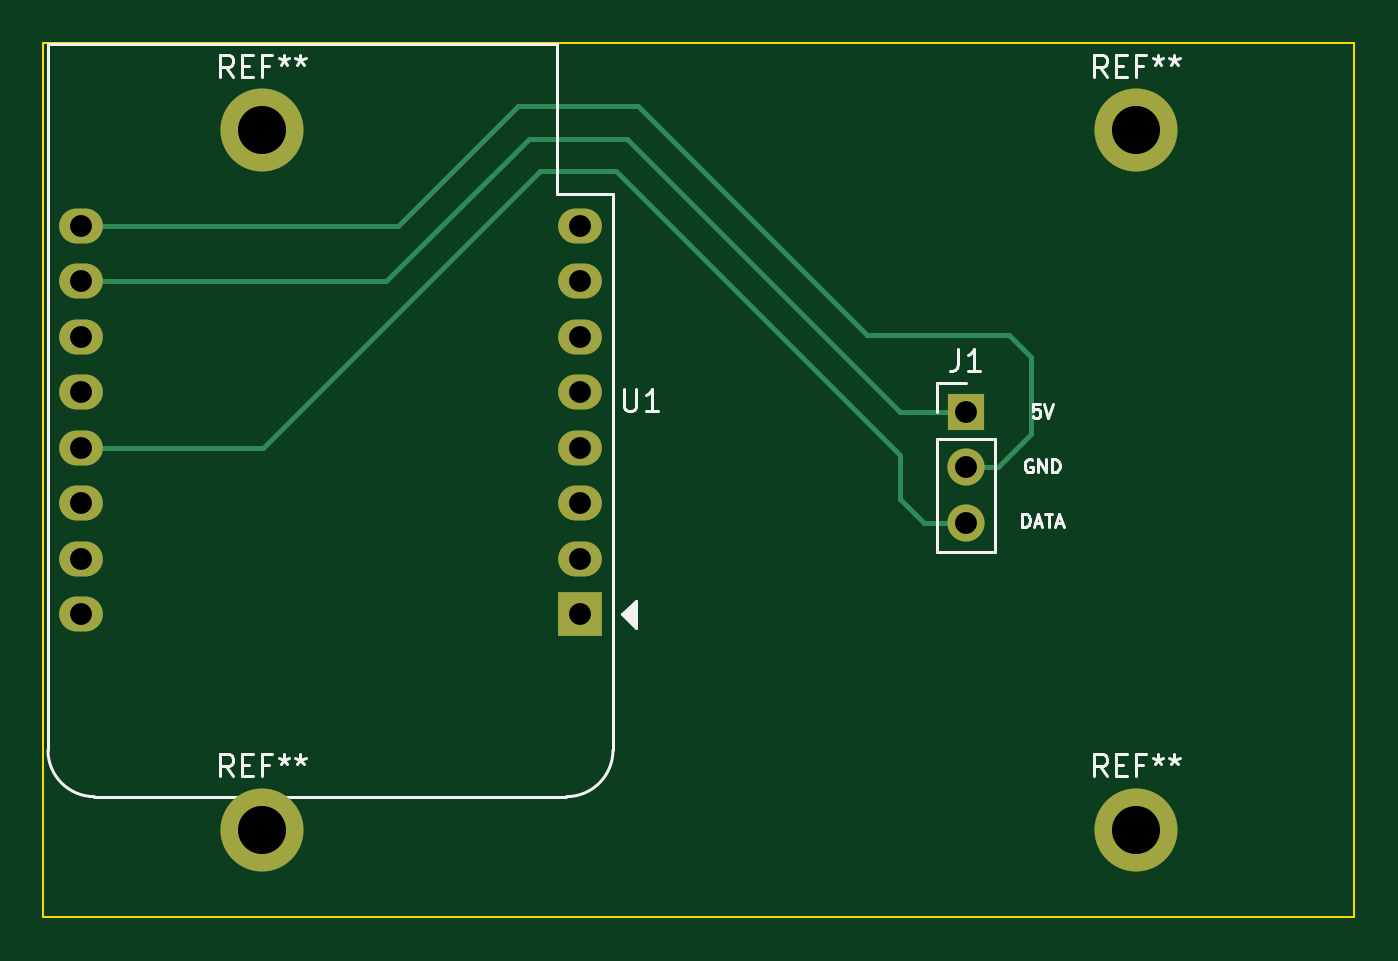
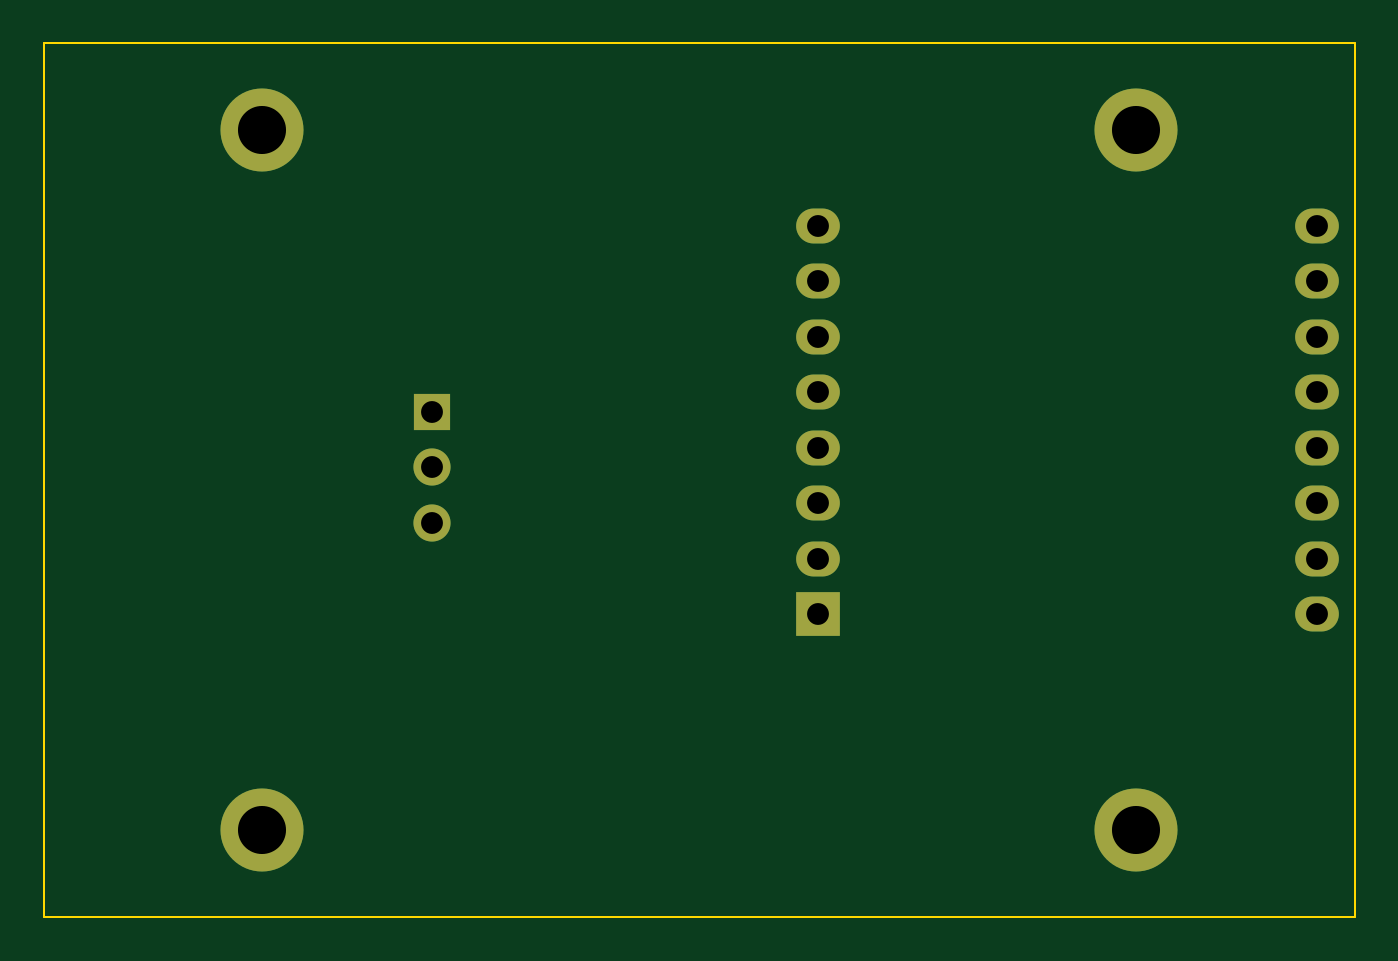
Circuit board: 11 layer files. Board 60.0 x 40.0 mm.
- bottom_copper: gate-driver-CuBottom.gbr (2494 bytes)
- top_copper: gate-driver-CuTop.gbr (3653 bytes)
- outline: gate-driver-EdgeCuts.gbr (606 bytes)
- bottom_mask: gate-driver-MaskBottom.gbr (1336 bytes)
- top_mask: gate-driver-MaskTop.gbr (1336 bytes)
- drill: gate-driver-NPTH.drl (265 bytes)
- drill: gate-driver-PTH.drl (749 bytes)
- paste: gate-driver-PasteBottom.gbr (454 bytes)
- paste: gate-driver-PasteTop.gbr (454 bytes)
- bottom_silk: gate-driver-SilkBottom.gbr (1346 bytes)
- top_silk: gate-driver-SilkTop.gbr (12551 bytes)

=== bottom_copper: gate-driver-CuBottom.gbr ===
%TF.GenerationSoftware,KiCad,Pcbnew,8.0.3*%
%TF.CreationDate,2025-06-16T15:41:18+02:00*%
%TF.ProjectId,gate-driver,67617465-2d64-4726-9976-65722e6b6963,rev?*%
%TF.SameCoordinates,Original*%
%TF.FileFunction,Copper,L2,Bot*%
%TF.FilePolarity,Positive*%
%FSLAX46Y46*%
G04 Gerber Fmt 4.6, Leading zero omitted, Abs format (unit mm)*
G04 Created by KiCad (PCBNEW 8.0.3) date 2025-06-16 15:41:18*
%MOMM*%
%LPD*%
G01*
G04 APERTURE LIST*
%TA.AperFunction,ComponentPad*%
%ADD10R,1.700000X1.700000*%
%TD*%
%TA.AperFunction,ComponentPad*%
%ADD11O,1.700000X1.700000*%
%TD*%
%TA.AperFunction,ComponentPad*%
%ADD12C,3.800000*%
%TD*%
%TA.AperFunction,ComponentPad*%
%ADD13R,2.000000X2.000000*%
%TD*%
%TA.AperFunction,ComponentPad*%
%ADD14O,2.000000X1.600000*%
%TD*%
G04 APERTURE END LIST*
D10*
%TO.P,J1,1,Pin_1*%
%TO.N,GND*%
X132205000Y-62870000D03*
D11*
%TO.P,J1,2,Pin_2*%
%TO.N,+5V*%
X132205000Y-65410000D03*
%TO.P,J1,3,Pin_3*%
%TO.N,Net-(J1-Pin_3)*%
X132205000Y-67950000D03*
%TD*%
D12*
%TO.P,REF\u002A\u002A,1*%
%TO.N,N/C*%
X100000000Y-82000000D03*
%TD*%
%TO.P,REF\u002A\u002A,1*%
%TO.N,N/C*%
X100000000Y-50000000D03*
%TD*%
%TO.P,REF\u002A\u002A,1*%
%TO.N,N/C*%
X140000000Y-50000000D03*
%TD*%
%TO.P,REF\u002A\u002A,1*%
%TO.N,N/C*%
X140000000Y-82000000D03*
%TD*%
D13*
%TO.P,U1,1,~{RST}*%
%TO.N,unconnected-(U1-~{RST}-Pad1)*%
X114565000Y-72150000D03*
D14*
%TO.P,U1,2,A0*%
%TO.N,unconnected-(U1-A0-Pad2)*%
X114565000Y-69610000D03*
%TO.P,U1,3,D0*%
%TO.N,unconnected-(U1-D0-Pad3)*%
X114565000Y-67070000D03*
%TO.P,U1,4,SCK/D5*%
%TO.N,unconnected-(U1-SCK{slash}D5-Pad4)*%
X114565000Y-64530000D03*
%TO.P,U1,5,MISO/D6*%
%TO.N,unconnected-(U1-MISO{slash}D6-Pad5)*%
X114565000Y-61990000D03*
%TO.P,U1,6,MOSI/D7*%
%TO.N,unconnected-(U1-MOSI{slash}D7-Pad6)*%
X114565000Y-59450000D03*
%TO.P,U1,7,CS/D8*%
%TO.N,unconnected-(U1-CS{slash}D8-Pad7)*%
X114565000Y-56910000D03*
%TO.P,U1,8,3V3*%
%TO.N,unconnected-(U1-3V3-Pad8)*%
X114565000Y-54370000D03*
%TO.P,U1,9,5V*%
%TO.N,+5V*%
X91705000Y-54370000D03*
%TO.P,U1,10,GND*%
%TO.N,GND*%
X91705000Y-56910000D03*
%TO.P,U1,11,D4*%
%TO.N,unconnected-(U1-D4-Pad11)*%
X91705000Y-59450000D03*
%TO.P,U1,12,D3*%
%TO.N,unconnected-(U1-D3-Pad12)*%
X91705000Y-61990000D03*
%TO.P,U1,13,SDA/D2*%
%TO.N,Net-(J1-Pin_3)*%
X91705000Y-64530000D03*
%TO.P,U1,14,SCL/D1*%
%TO.N,unconnected-(U1-SCL{slash}D1-Pad14)*%
X91705000Y-67070000D03*
%TO.P,U1,15,RX*%
%TO.N,unconnected-(U1-RX-Pad15)*%
X91705000Y-69610000D03*
%TO.P,U1,16,TX*%
%TO.N,unconnected-(U1-TX-Pad16)*%
X91705000Y-72150000D03*
%TD*%
M02*

=== top_copper: gate-driver-CuTop.gbr ===
%TF.GenerationSoftware,KiCad,Pcbnew,8.0.3*%
%TF.CreationDate,2025-06-16T15:41:18+02:00*%
%TF.ProjectId,gate-driver,67617465-2d64-4726-9976-65722e6b6963,rev?*%
%TF.SameCoordinates,Original*%
%TF.FileFunction,Copper,L1,Top*%
%TF.FilePolarity,Positive*%
%FSLAX46Y46*%
G04 Gerber Fmt 4.6, Leading zero omitted, Abs format (unit mm)*
G04 Created by KiCad (PCBNEW 8.0.3) date 2025-06-16 15:41:18*
%MOMM*%
%LPD*%
G01*
G04 APERTURE LIST*
%TA.AperFunction,ComponentPad*%
%ADD10R,1.700000X1.700000*%
%TD*%
%TA.AperFunction,ComponentPad*%
%ADD11O,1.700000X1.700000*%
%TD*%
%TA.AperFunction,ComponentPad*%
%ADD12C,3.800000*%
%TD*%
%TA.AperFunction,ComponentPad*%
%ADD13R,2.000000X2.000000*%
%TD*%
%TA.AperFunction,ComponentPad*%
%ADD14O,2.000000X1.600000*%
%TD*%
%TA.AperFunction,Conductor*%
%ADD15C,0.250000*%
%TD*%
G04 APERTURE END LIST*
D10*
%TO.P,J1,1,Pin_1*%
%TO.N,GND*%
X132205000Y-62870000D03*
D11*
%TO.P,J1,2,Pin_2*%
%TO.N,+5V*%
X132205000Y-65410000D03*
%TO.P,J1,3,Pin_3*%
%TO.N,Net-(J1-Pin_3)*%
X132205000Y-67950000D03*
%TD*%
D12*
%TO.P,REF\u002A\u002A,1*%
%TO.N,N/C*%
X100000000Y-82000000D03*
%TD*%
%TO.P,REF\u002A\u002A,1*%
%TO.N,N/C*%
X100000000Y-50000000D03*
%TD*%
%TO.P,REF\u002A\u002A,1*%
%TO.N,N/C*%
X140000000Y-50000000D03*
%TD*%
%TO.P,REF\u002A\u002A,1*%
%TO.N,N/C*%
X140000000Y-82000000D03*
%TD*%
D13*
%TO.P,U1,1,~{RST}*%
%TO.N,unconnected-(U1-~{RST}-Pad1)*%
X114565000Y-72150000D03*
D14*
%TO.P,U1,2,A0*%
%TO.N,unconnected-(U1-A0-Pad2)*%
X114565000Y-69610000D03*
%TO.P,U1,3,D0*%
%TO.N,unconnected-(U1-D0-Pad3)*%
X114565000Y-67070000D03*
%TO.P,U1,4,SCK/D5*%
%TO.N,unconnected-(U1-SCK{slash}D5-Pad4)*%
X114565000Y-64530000D03*
%TO.P,U1,5,MISO/D6*%
%TO.N,unconnected-(U1-MISO{slash}D6-Pad5)*%
X114565000Y-61990000D03*
%TO.P,U1,6,MOSI/D7*%
%TO.N,unconnected-(U1-MOSI{slash}D7-Pad6)*%
X114565000Y-59450000D03*
%TO.P,U1,7,CS/D8*%
%TO.N,unconnected-(U1-CS{slash}D8-Pad7)*%
X114565000Y-56910000D03*
%TO.P,U1,8,3V3*%
%TO.N,unconnected-(U1-3V3-Pad8)*%
X114565000Y-54370000D03*
%TO.P,U1,9,5V*%
%TO.N,+5V*%
X91705000Y-54370000D03*
%TO.P,U1,10,GND*%
%TO.N,GND*%
X91705000Y-56910000D03*
%TO.P,U1,11,D4*%
%TO.N,unconnected-(U1-D4-Pad11)*%
X91705000Y-59450000D03*
%TO.P,U1,12,D3*%
%TO.N,unconnected-(U1-D3-Pad12)*%
X91705000Y-61990000D03*
%TO.P,U1,13,SDA/D2*%
%TO.N,Net-(J1-Pin_3)*%
X91705000Y-64530000D03*
%TO.P,U1,14,SCL/D1*%
%TO.N,unconnected-(U1-SCL{slash}D1-Pad14)*%
X91705000Y-67070000D03*
%TO.P,U1,15,RX*%
%TO.N,unconnected-(U1-RX-Pad15)*%
X91705000Y-69610000D03*
%TO.P,U1,16,TX*%
%TO.N,unconnected-(U1-TX-Pad16)*%
X91705000Y-72150000D03*
%TD*%
D15*
%TO.N,Net-(J1-Pin_3)*%
X91705000Y-64530000D02*
X100045000Y-64530000D01*
X100045000Y-64530000D02*
X112705000Y-51870000D01*
X112705000Y-51870000D02*
X116205000Y-51870000D01*
X116205000Y-51870000D02*
X129205000Y-64870000D01*
X129205000Y-64870000D02*
X129205000Y-66870000D01*
X129205000Y-66870000D02*
X130285000Y-67950000D01*
X130285000Y-67950000D02*
X132205000Y-67950000D01*
%TO.N,GND*%
X91705000Y-56910000D02*
X105665000Y-56910000D01*
X129205000Y-62870000D02*
X132205000Y-62870000D01*
X105665000Y-56910000D02*
X112205000Y-50370000D01*
X112205000Y-50370000D02*
X116705000Y-50370000D01*
X116705000Y-50370000D02*
X129205000Y-62870000D01*
%TO.N,+5V*%
X133665000Y-65410000D02*
X132205000Y-65410000D01*
X134205000Y-59370000D02*
X135205000Y-60370000D01*
X135205000Y-60370000D02*
X135205000Y-63870000D01*
X127705000Y-59370000D02*
X134205000Y-59370000D01*
X135205000Y-63870000D02*
X133665000Y-65410000D01*
X117205000Y-48870000D02*
X127705000Y-59370000D01*
X111705000Y-48870000D02*
X117205000Y-48870000D01*
X106205000Y-54370000D02*
X111705000Y-48870000D01*
X91705000Y-54370000D02*
X106205000Y-54370000D01*
%TD*%
M02*

=== outline: gate-driver-EdgeCuts.gbr ===
%TF.GenerationSoftware,KiCad,Pcbnew,8.0.3*%
%TF.CreationDate,2025-06-16T15:41:18+02:00*%
%TF.ProjectId,gate-driver,67617465-2d64-4726-9976-65722e6b6963,rev?*%
%TF.SameCoordinates,Original*%
%TF.FileFunction,Profile,NP*%
%FSLAX46Y46*%
G04 Gerber Fmt 4.6, Leading zero omitted, Abs format (unit mm)*
G04 Created by KiCad (PCBNEW 8.0.3) date 2025-06-16 15:41:18*
%MOMM*%
%LPD*%
G01*
G04 APERTURE LIST*
%TA.AperFunction,Profile*%
%ADD10C,0.100000*%
%TD*%
G04 APERTURE END LIST*
D10*
X90000000Y-46000000D02*
X150000000Y-46000000D01*
X150000000Y-86000000D01*
X90000000Y-86000000D01*
X90000000Y-46000000D01*
M02*

=== bottom_mask: gate-driver-MaskBottom.gbr ===
%TF.GenerationSoftware,KiCad,Pcbnew,8.0.3*%
%TF.CreationDate,2025-06-16T15:41:18+02:00*%
%TF.ProjectId,gate-driver,67617465-2d64-4726-9976-65722e6b6963,rev?*%
%TF.SameCoordinates,Original*%
%TF.FileFunction,Soldermask,Bot*%
%TF.FilePolarity,Negative*%
%FSLAX46Y46*%
G04 Gerber Fmt 4.6, Leading zero omitted, Abs format (unit mm)*
G04 Created by KiCad (PCBNEW 8.0.3) date 2025-06-16 15:41:18*
%MOMM*%
%LPD*%
G01*
G04 APERTURE LIST*
%ADD10R,1.700000X1.700000*%
%ADD11O,1.700000X1.700000*%
%ADD12C,3.800000*%
%ADD13R,2.000000X2.000000*%
%ADD14O,2.000000X1.600000*%
G04 APERTURE END LIST*
D10*
%TO.C,J1*%
X132205000Y-62870000D03*
D11*
X132205000Y-65410000D03*
X132205000Y-67950000D03*
%TD*%
D12*
%TO.C,REF\u002A\u002A*%
X100000000Y-82000000D03*
%TD*%
%TO.C,REF\u002A\u002A*%
X100000000Y-50000000D03*
%TD*%
%TO.C,REF\u002A\u002A*%
X140000000Y-50000000D03*
%TD*%
%TO.C,REF\u002A\u002A*%
X140000000Y-82000000D03*
%TD*%
D13*
%TO.C,U1*%
X114565000Y-72150000D03*
D14*
X114565000Y-69610000D03*
X114565000Y-67070000D03*
X114565000Y-64530000D03*
X114565000Y-61990000D03*
X114565000Y-59450000D03*
X114565000Y-56910000D03*
X114565000Y-54370000D03*
X91705000Y-54370000D03*
X91705000Y-56910000D03*
X91705000Y-59450000D03*
X91705000Y-61990000D03*
X91705000Y-64530000D03*
X91705000Y-67070000D03*
X91705000Y-69610000D03*
X91705000Y-72150000D03*
%TD*%
M02*

=== top_mask: gate-driver-MaskTop.gbr ===
%TF.GenerationSoftware,KiCad,Pcbnew,8.0.3*%
%TF.CreationDate,2025-06-16T15:41:18+02:00*%
%TF.ProjectId,gate-driver,67617465-2d64-4726-9976-65722e6b6963,rev?*%
%TF.SameCoordinates,Original*%
%TF.FileFunction,Soldermask,Top*%
%TF.FilePolarity,Negative*%
%FSLAX46Y46*%
G04 Gerber Fmt 4.6, Leading zero omitted, Abs format (unit mm)*
G04 Created by KiCad (PCBNEW 8.0.3) date 2025-06-16 15:41:18*
%MOMM*%
%LPD*%
G01*
G04 APERTURE LIST*
%ADD10R,1.700000X1.700000*%
%ADD11O,1.700000X1.700000*%
%ADD12C,3.800000*%
%ADD13R,2.000000X2.000000*%
%ADD14O,2.000000X1.600000*%
G04 APERTURE END LIST*
D10*
%TO.C,J1*%
X132205000Y-62870000D03*
D11*
X132205000Y-65410000D03*
X132205000Y-67950000D03*
%TD*%
D12*
%TO.C,REF\u002A\u002A*%
X100000000Y-82000000D03*
%TD*%
%TO.C,REF\u002A\u002A*%
X100000000Y-50000000D03*
%TD*%
%TO.C,REF\u002A\u002A*%
X140000000Y-50000000D03*
%TD*%
%TO.C,REF\u002A\u002A*%
X140000000Y-82000000D03*
%TD*%
D13*
%TO.C,U1*%
X114565000Y-72150000D03*
D14*
X114565000Y-69610000D03*
X114565000Y-67070000D03*
X114565000Y-64530000D03*
X114565000Y-61990000D03*
X114565000Y-59450000D03*
X114565000Y-56910000D03*
X114565000Y-54370000D03*
X91705000Y-54370000D03*
X91705000Y-56910000D03*
X91705000Y-59450000D03*
X91705000Y-61990000D03*
X91705000Y-64530000D03*
X91705000Y-67070000D03*
X91705000Y-69610000D03*
X91705000Y-72150000D03*
%TD*%
M02*

=== drill: gate-driver-NPTH.drl ===
M48
; DRILL file {KiCad 8.0.3} date 2025-06-16T15:41:18+0200
; FORMAT={-:-/ absolute / inch / decimal}
; #@! TF.CreationDate,2025-06-16T15:41:18+02:00
; #@! TF.GenerationSoftware,Kicad,Pcbnew,8.0.3
; #@! TF.FileFunction,NonPlated,1,2,NPTH
FMAT,2
INCH
%
G90
G05
M30

=== drill: gate-driver-PTH.drl ===
M48
; DRILL file {KiCad 8.0.3} date 2025-06-16T15:41:18+0200
; FORMAT={-:-/ absolute / inch / decimal}
; #@! TF.CreationDate,2025-06-16T15:41:18+02:00
; #@! TF.GenerationSoftware,Kicad,Pcbnew,8.0.3
; #@! TF.FileFunction,Plated,1,2,PTH
FMAT,2
INCH
; #@! TA.AperFunction,Plated,PTH,ComponentDrill
T1C0.0394
; #@! TA.AperFunction,Plated,PTH,ComponentDrill
T2C0.0866
%
G90
G05
T1
X3.6104Y-2.1406
X3.6104Y-2.2406
X3.6104Y-2.3406
X3.6104Y-2.4406
X3.6104Y-2.5406
X3.6104Y-2.6406
X3.6104Y-2.7406
X3.6104Y-2.8406
X4.5104Y-2.1406
X4.5104Y-2.2406
X4.5104Y-2.3406
X4.5104Y-2.4406
X4.5104Y-2.5406
X4.5104Y-2.6406
X4.5104Y-2.7406
X4.5104Y-2.8406
X5.2049Y-2.4752
X5.2049Y-2.5752
X5.2049Y-2.6752
T2
X3.937Y-1.9685
X3.937Y-3.2283
X5.5118Y-1.9685
X5.5118Y-3.2283
M30

=== paste: gate-driver-PasteBottom.gbr ===
%TF.GenerationSoftware,KiCad,Pcbnew,8.0.3*%
%TF.CreationDate,2025-06-16T15:41:18+02:00*%
%TF.ProjectId,gate-driver,67617465-2d64-4726-9976-65722e6b6963,rev?*%
%TF.SameCoordinates,Original*%
%TF.FileFunction,Paste,Bot*%
%TF.FilePolarity,Positive*%
%FSLAX46Y46*%
G04 Gerber Fmt 4.6, Leading zero omitted, Abs format (unit mm)*
G04 Created by KiCad (PCBNEW 8.0.3) date 2025-06-16 15:41:18*
%MOMM*%
%LPD*%
G01*
G04 APERTURE LIST*
G04 APERTURE END LIST*
M02*

=== paste: gate-driver-PasteTop.gbr ===
%TF.GenerationSoftware,KiCad,Pcbnew,8.0.3*%
%TF.CreationDate,2025-06-16T15:41:18+02:00*%
%TF.ProjectId,gate-driver,67617465-2d64-4726-9976-65722e6b6963,rev?*%
%TF.SameCoordinates,Original*%
%TF.FileFunction,Paste,Top*%
%TF.FilePolarity,Positive*%
%FSLAX46Y46*%
G04 Gerber Fmt 4.6, Leading zero omitted, Abs format (unit mm)*
G04 Created by KiCad (PCBNEW 8.0.3) date 2025-06-16 15:41:18*
%MOMM*%
%LPD*%
G01*
G04 APERTURE LIST*
G04 APERTURE END LIST*
M02*

=== bottom_silk: gate-driver-SilkBottom.gbr ===
%TF.GenerationSoftware,KiCad,Pcbnew,8.0.3*%
%TF.CreationDate,2025-06-16T15:41:18+02:00*%
%TF.ProjectId,gate-driver,67617465-2d64-4726-9976-65722e6b6963,rev?*%
%TF.SameCoordinates,Original*%
%TF.FileFunction,Legend,Bot*%
%TF.FilePolarity,Positive*%
%FSLAX46Y46*%
G04 Gerber Fmt 4.6, Leading zero omitted, Abs format (unit mm)*
G04 Created by KiCad (PCBNEW 8.0.3) date 2025-06-16 15:41:18*
%MOMM*%
%LPD*%
G01*
G04 APERTURE LIST*
%ADD10R,1.700000X1.700000*%
%ADD11O,1.700000X1.700000*%
%ADD12C,3.800000*%
%ADD13R,2.000000X2.000000*%
%ADD14O,2.000000X1.600000*%
G04 APERTURE END LIST*
%LPC*%
D10*
%TO.C,J1*%
X132205000Y-62870000D03*
D11*
X132205000Y-65410000D03*
X132205000Y-67950000D03*
%TD*%
D12*
%TO.C,REF\u002A\u002A*%
X100000000Y-82000000D03*
%TD*%
%TO.C,REF\u002A\u002A*%
X100000000Y-50000000D03*
%TD*%
%TO.C,REF\u002A\u002A*%
X140000000Y-50000000D03*
%TD*%
%TO.C,REF\u002A\u002A*%
X140000000Y-82000000D03*
%TD*%
D13*
%TO.C,U1*%
X114565000Y-72150000D03*
D14*
X114565000Y-69610000D03*
X114565000Y-67070000D03*
X114565000Y-64530000D03*
X114565000Y-61990000D03*
X114565000Y-59450000D03*
X114565000Y-56910000D03*
X114565000Y-54370000D03*
X91705000Y-54370000D03*
X91705000Y-56910000D03*
X91705000Y-59450000D03*
X91705000Y-61990000D03*
X91705000Y-64530000D03*
X91705000Y-67070000D03*
X91705000Y-69610000D03*
X91705000Y-72150000D03*
%TD*%
%LPD*%
M02*

=== top_silk: gate-driver-SilkTop.gbr (12551 bytes, source omitted) ===
